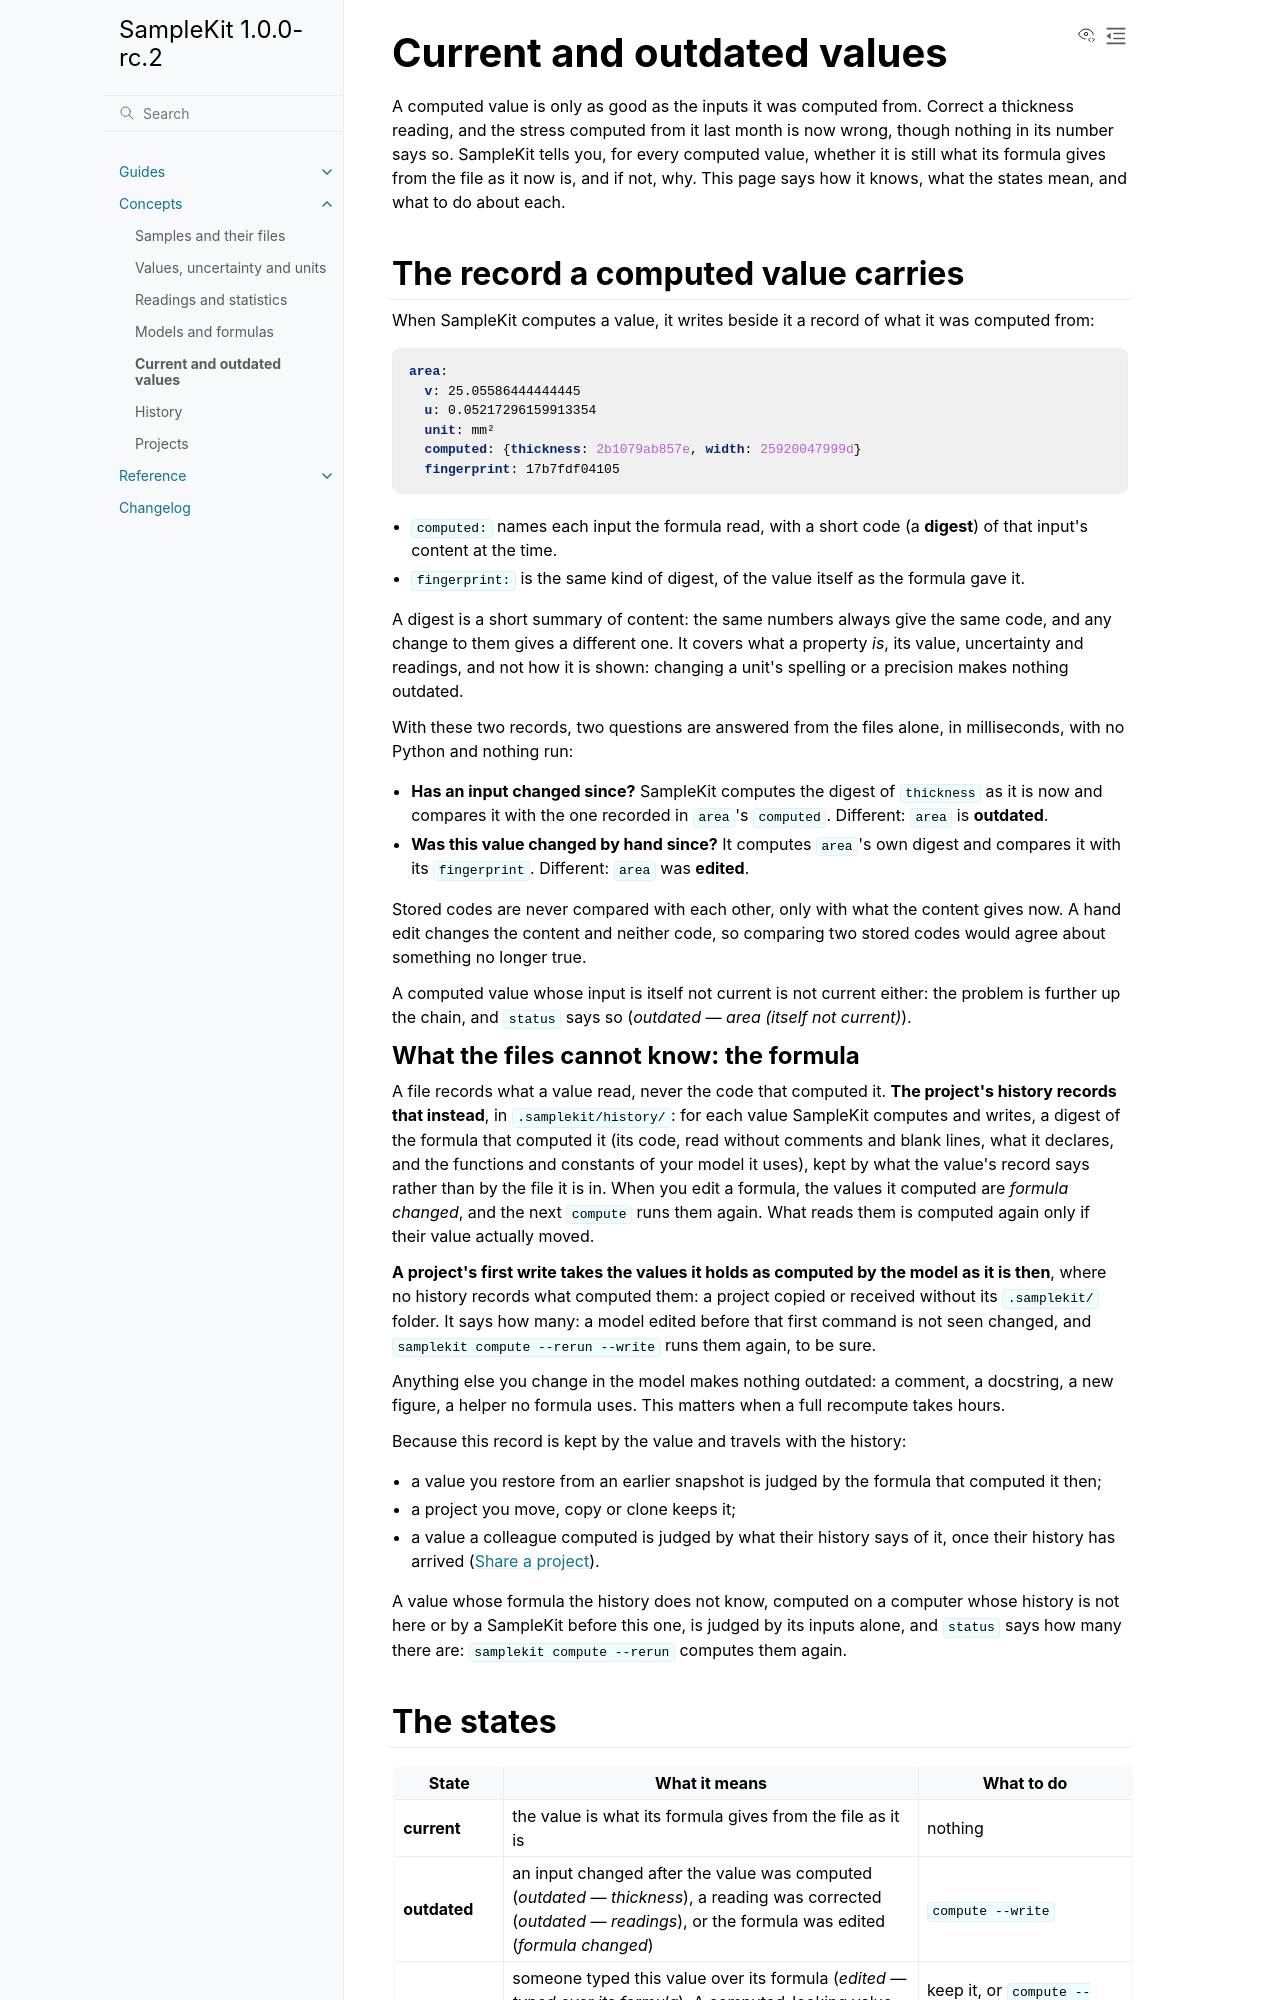

repository: zelyph/SampleKit · page: 1.0.0-rc.2/concepts/current-and-outdated.html · generator: sphinx

# Current and outdated values

A computed value is only as good as the inputs it was computed from. Correct
a thickness reading, and the stress computed from it last month is now wrong, though
nothing in its number says so. SampleKit tells you, for every computed value,
whether it is still what its formula gives from the file as it now is, and
if not, why. This page says how it knows, what the states mean, and what to do
about each.

## The record a computed value carries

When SampleKit computes a value, it writes beside it a record of what it was
computed from:

```yaml
area:
  v: 25.05586444444445
  u: 0.05217296159913354
  unit: mm²
  computed: {thickness: 2b1079ab857e, width: 25920047999d}
  fingerprint: 17b7fdf04105
```

- `computed:` names each input the formula read, with a short code (a
  **digest**) of that input's content at the time.
- `fingerprint:` is the same kind of digest, of the value itself as the
  formula gave it.

A digest is a short summary of content: the same numbers always give the same
code, and any change to them gives a different one. It covers what a
property *is*, its value, uncertainty and readings, and not how it is shown:
changing a unit's spelling or a precision makes nothing outdated.

With these two records, two questions are answered from the files alone, in
milliseconds, with no Python and nothing run:

- **Has an input changed since?** SampleKit computes the digest of
  `thickness` as it is now and compares it with the one recorded in `area`'s
  `computed`. Different: `area` is **outdated**.
- **Was this value changed by hand since?** It computes `area`'s own digest
  and compares it with its `fingerprint`. Different: `area` was **edited**.

Stored codes are never compared with each other, only with what the content
gives now. A hand edit changes the content and neither code, so comparing
two stored codes would agree about something no longer true.

A computed value whose input is itself not current is not current either: the
problem is further up the chain, and `status` says so (*outdated — area
(itself not current)*).

### What the files cannot know: the formula

A file records what a value read, never the code that computed it. **The
project's history records that instead**, in `.samplekit/history/`: for each
value SampleKit computes and writes, a digest of the formula that computed it
(its code, read without comments and blank lines, what it declares, and the
functions and constants of your model it uses), kept by what the value's
record says rather than by the file it is in. When you edit a formula, the
values it computed are *formula changed*, and the next `compute` runs them
again. What reads them is computed again only if their value actually moved.

**A project's first write takes the values it holds as computed by the model
as it is then**, where no history records what computed them: a project
copied or received without its `.samplekit/` folder. It says how many: a
model edited before that first command is not seen changed, and `samplekit
compute --rerun --write` runs them again, to be sure.

Anything else you change in the model makes nothing outdated: a comment, a
docstring, a new figure, a helper no formula uses. This matters when a full
recompute takes hours.

Because this record is kept by the value and travels with the history:

- a value you restore from an earlier snapshot is judged by the formula that
  computed it then;
- a project you move, copy or clone keeps it;
- a value a colleague computed is judged by what their history says of it,
  once their history has arrived ([Share a
  project](../guides/share-a-project.md)).

A value whose formula the history does not know, computed on a computer
whose history is not here or by a SampleKit before this one, is judged by
its inputs alone, and `status` says how many there are:
`samplekit compute --rerun` computes them again.
